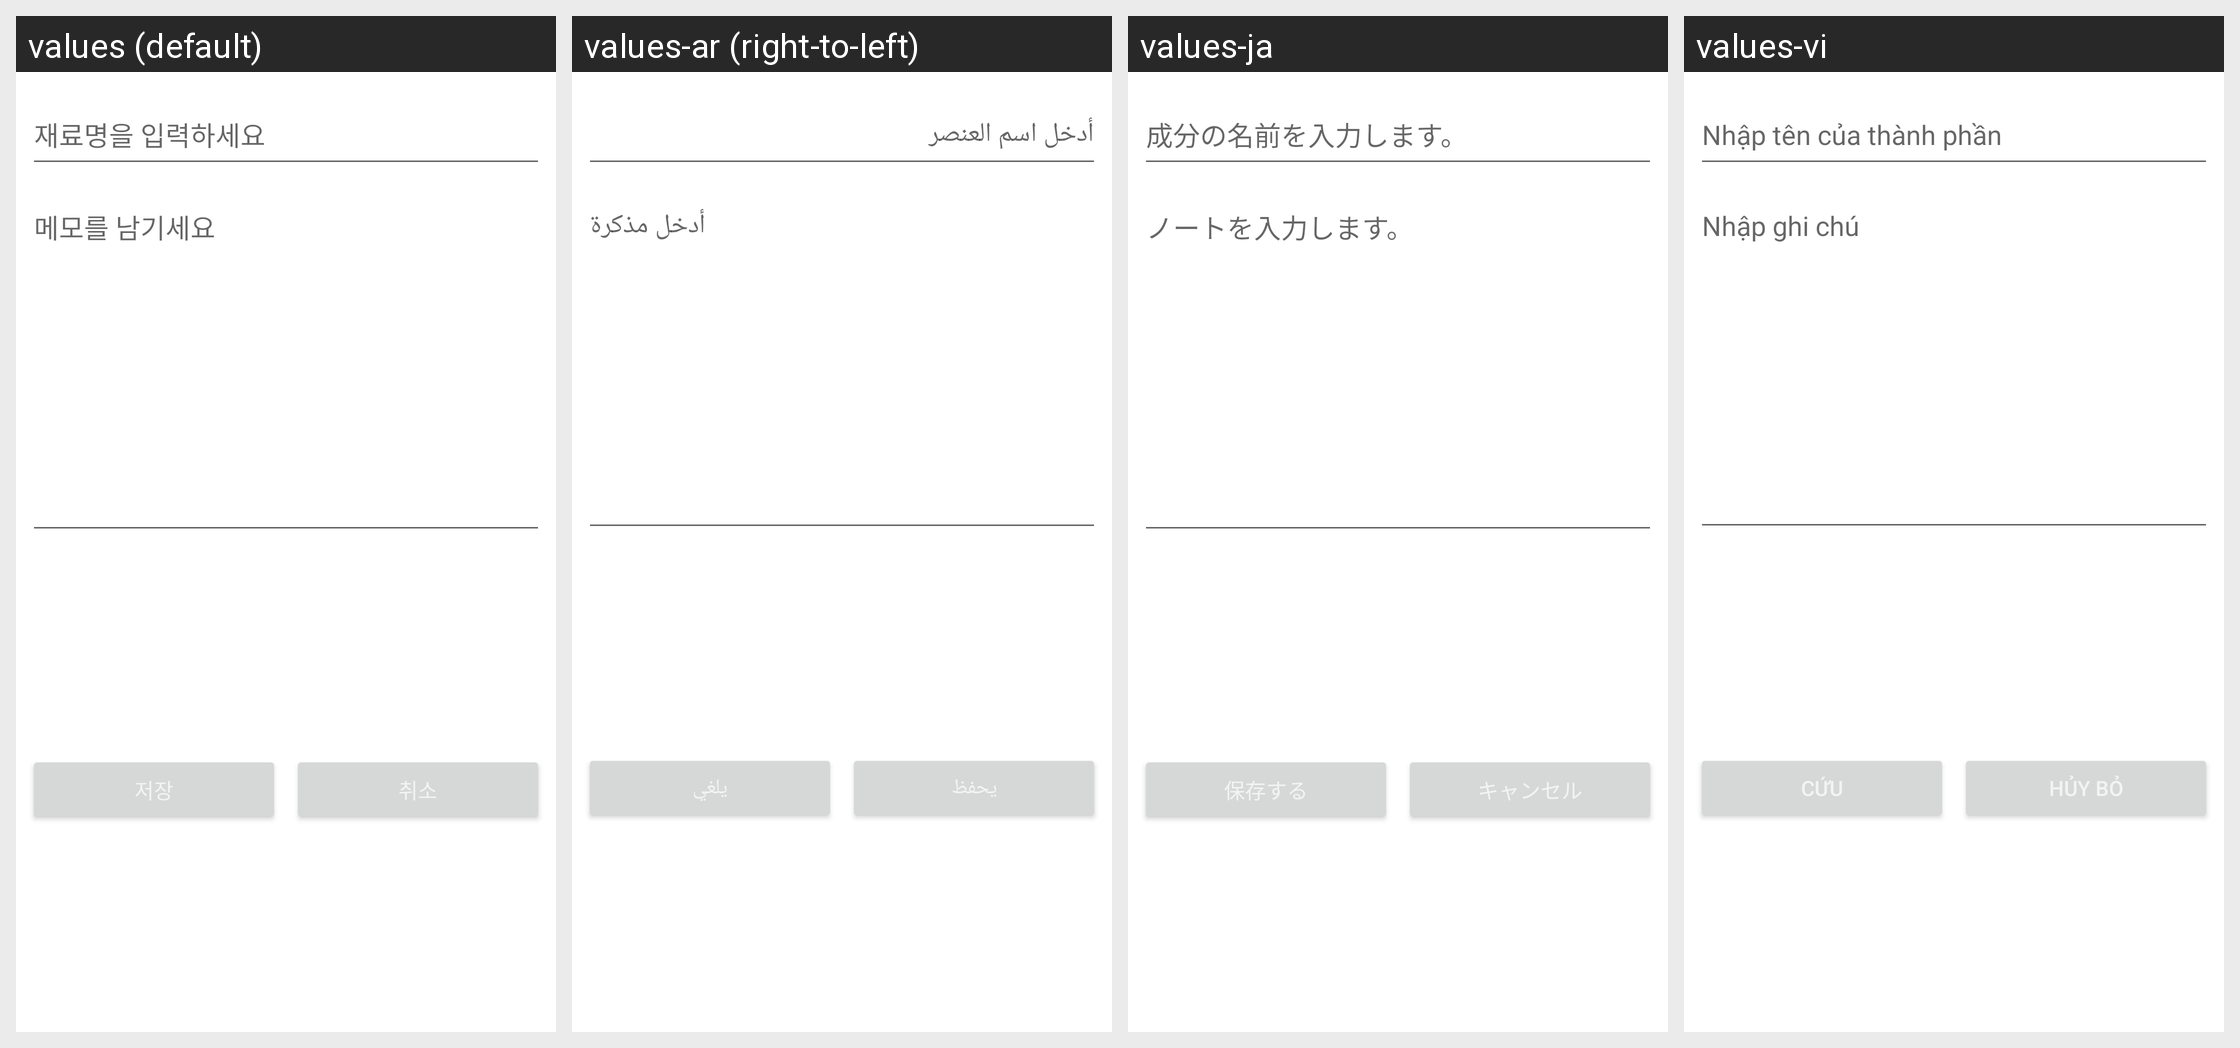

Translations of the strings shown on this Android screen, per locale in the grid:
Android screen res/layout/dailog_cart_add.xml rendered under 4 locales, left to right: values (default), values-ar (right-to-left), values-ja, values-vi. Device: Nexus 5 (rendered at 1080×1920; each locale shown at half size, 540×960, under a caption strip naming it); theme Theme.TheTHsKitchen_GIT_Ver2021072601.
Other locales in the repository, not shown: values-ab, values-bn, values-de, values-en, values-es, values-fa, values-fr, values-gu, values-hi, values-it, values-jv, values-ko, values-mr, values-ms, values-pt, values-ru, values-ta, values-te, values-tr, values-ur, values-zh-rCN, values-zh-rTW.
Strings drawn on this screen, with the default value and each locale's value (text and hints the layout hard-codes, and strings that could not be matched under every locale, appear in the picture but are not listed):

cart_add_name
  values: 재료명을 입력하세요
  values-ar: أدخل اسم العنصر
  values-ja: 成分の名前を入力します。
  values-vi: Nhập tên của thành phần

cart_add_desc
  values: 메모를 남기세요
  values-ar: أدخل مذكرة
  values-ja: ノートを入力します。
  values-vi: Nhập ghi chú
